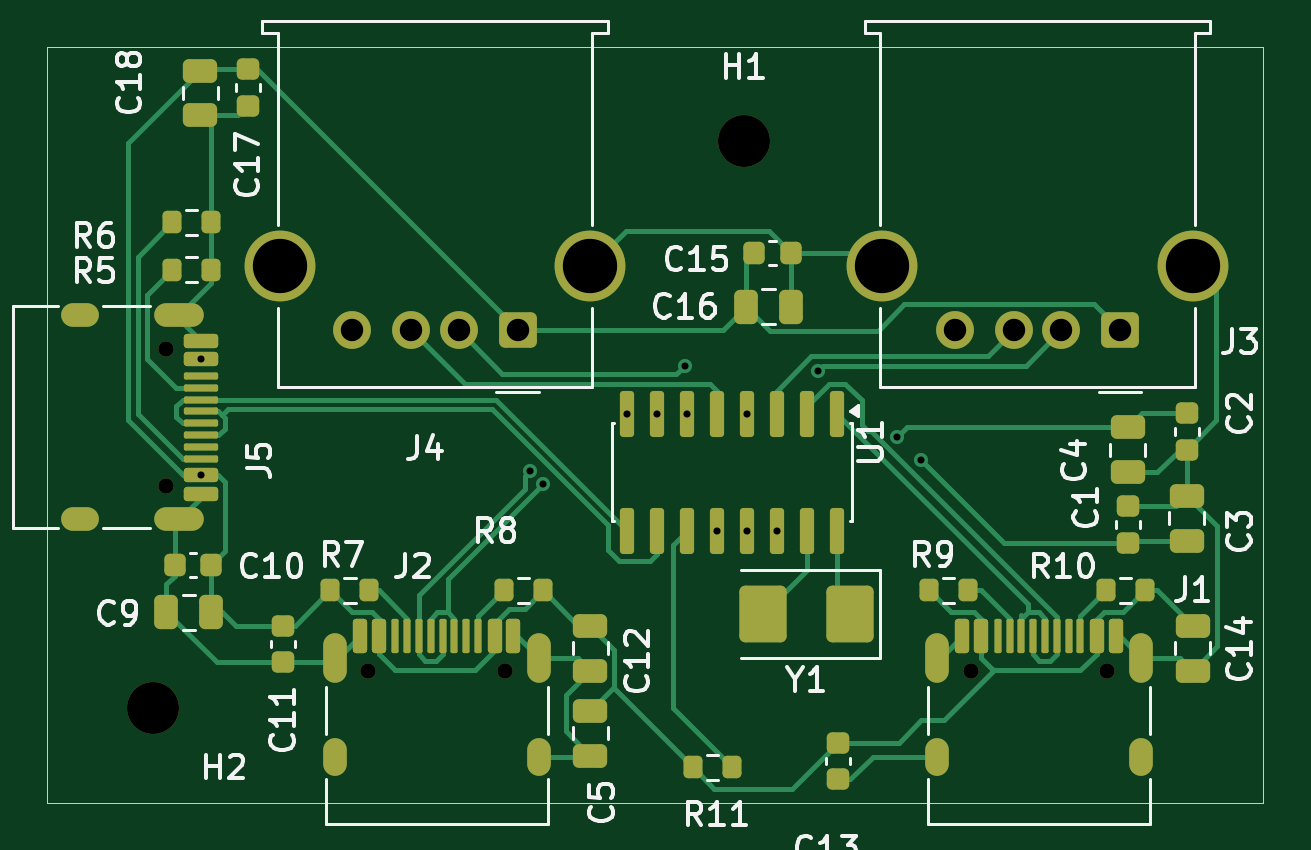
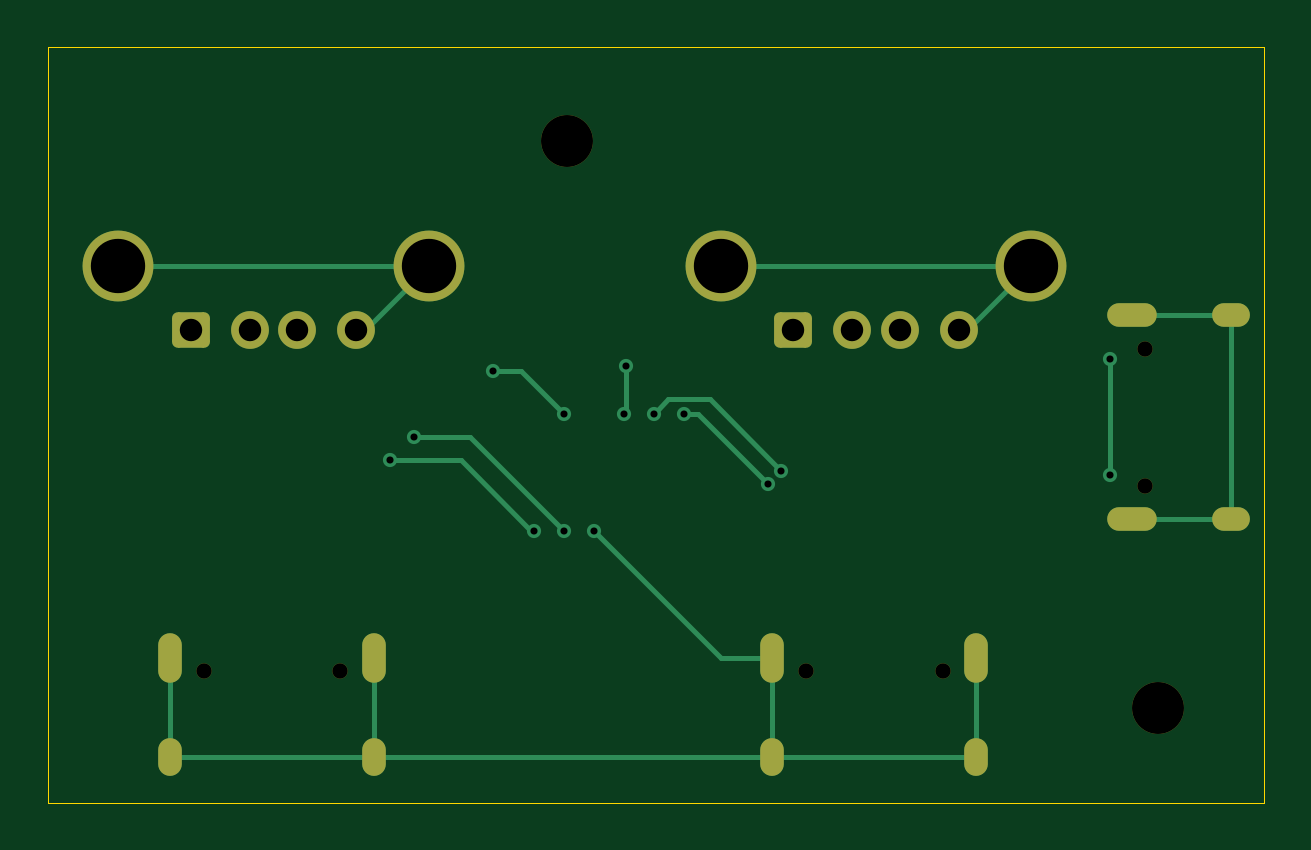
Circuit board: 11 layer files. Board 51.5 x 32.0 mm.
- bottom_copper: frostbyte-USB-Hub-B_Cu.gbr (4983 bytes)
- bottom_mask: frostbyte-USB-Hub-B_Mask.gbr (2321 bytes)
- paste: frostbyte-USB-Hub-B_Paste.gbr (462 bytes)
- bottom_silk: frostbyte-USB-Hub-B_Silkscreen.gbr (463 bytes)
- outline: frostbyte-USB-Hub-Edge_Cuts.gbr (616 bytes)
- top_copper: frostbyte-USB-Hub-F_Cu.gbr (24443 bytes)
- top_mask: frostbyte-USB-Hub-F_Mask.gbr (7304 bytes)
- paste: frostbyte-USB-Hub-F_Paste.gbr (6041 bytes)
- top_silk: frostbyte-USB-Hub-F_Silkscreen.gbr (43410 bytes)
- drill: frostbyte-USB-Hub-NPTH.drl (501 bytes)
- drill: frostbyte-USB-Hub-PTH.drl (1437 bytes)

=== bottom_copper: frostbyte-USB-Hub-B_Cu.gbr ===
%TF.GenerationSoftware,KiCad,Pcbnew,10.0.3*%
%TF.CreationDate,2026-07-10T12:24:26-04:00*%
%TF.ProjectId,frostbyte-USB-Hub,66726f73-7462-4797-9465-2d5553422d48,rev?*%
%TF.SameCoordinates,Original*%
%TF.FileFunction,Copper,L2,Bot*%
%TF.FilePolarity,Positive*%
%FSLAX46Y46*%
G04 Gerber Fmt 4.6, Leading zero omitted, Abs format (unit mm)*
G04 Created by KiCad (PCBNEW 10.0.3) date 2026-07-10 12:24:26*
%MOMM*%
%LPD*%
G01*
G04 APERTURE LIST*
G04 Aperture macros list*
%AMRoundRect*
0 Rectangle with rounded corners*
0 $1 Rounding radius*
0 $2 $3 $4 $5 $6 $7 $8 $9 X,Y pos of 4 corners*
0 Add a 4 corners polygon primitive as box body*
4,1,4,$2,$3,$4,$5,$6,$7,$8,$9,$2,$3,0*
0 Add four circle primitives for the rounded corners*
1,1,$1+$1,$2,$3*
1,1,$1+$1,$4,$5*
1,1,$1+$1,$6,$7*
1,1,$1+$1,$8,$9*
0 Add four rect primitives between the rounded corners*
20,1,$1+$1,$2,$3,$4,$5,0*
20,1,$1+$1,$4,$5,$6,$7,0*
20,1,$1+$1,$6,$7,$8,$9,0*
20,1,$1+$1,$8,$9,$2,$3,0*%
G04 Aperture macros list end*
%TA.AperFunction,ComponentPad*%
%ADD10O,1.000000X2.100000*%
%TD*%
%TA.AperFunction,ComponentPad*%
%ADD11O,1.000000X1.600000*%
%TD*%
%TA.AperFunction,ComponentPad*%
%ADD12O,2.100000X1.000000*%
%TD*%
%TA.AperFunction,ComponentPad*%
%ADD13O,1.600000X1.000000*%
%TD*%
%TA.AperFunction,ComponentPad*%
%ADD14RoundRect,0.250000X0.550000X0.500000X-0.550000X0.500000X-0.550000X-0.500000X0.550000X-0.500000X0*%
%TD*%
%TA.AperFunction,ComponentPad*%
%ADD15C,1.600000*%
%TD*%
%TA.AperFunction,ComponentPad*%
%ADD16C,3.000000*%
%TD*%
%TA.AperFunction,ViaPad*%
%ADD17C,0.600000*%
%TD*%
%TA.AperFunction,Conductor*%
%ADD18C,0.200000*%
%TD*%
G04 APERTURE END LIST*
D10*
%TO.P,J1,SH,SHIELD_SH*%
%TO.N,/GND*%
X89680000Y-104370000D03*
D11*
X89680000Y-108550000D03*
D10*
X98320000Y-104370000D03*
D11*
X98320000Y-108550000D03*
%TD*%
D12*
%TO.P,J5,SH,SHIELD_SH*%
%TO.N,/GND*%
X57590000Y-89860000D03*
D13*
X53410000Y-89860000D03*
D12*
X57590000Y-98500000D03*
D13*
X53410000Y-98500000D03*
%TD*%
D10*
%TO.P,J2,SH,SHIELD_SH*%
%TO.N,/GND*%
X64180000Y-104370000D03*
D11*
X64180000Y-108550000D03*
D10*
X72820000Y-104370000D03*
D11*
X72820000Y-108550000D03*
%TD*%
D14*
%TO.P,J3,1,VBUS_1*%
%TO.N,/5V*%
X97430000Y-90500000D03*
D15*
%TO.P,J3,2,D-_2*%
%TO.N,/DP3*%
X94930000Y-90500000D03*
%TO.P,J3,3,D+_3*%
%TO.N,/DN3*%
X92930000Y-90500000D03*
%TO.P,J3,4,GND_4*%
%TO.N,/GND*%
X90430000Y-90500000D03*
D16*
%TO.P,J3,SH,Shield_SH*%
X100500000Y-87790000D03*
X87360000Y-87790000D03*
%TD*%
D14*
%TO.P,J4,1,VBUS_1*%
%TO.N,/5V*%
X71930000Y-90500000D03*
D15*
%TO.P,J4,2,D-_2*%
%TO.N,/DP4*%
X69430000Y-90500000D03*
%TO.P,J4,3,D+_3*%
%TO.N,/DN4*%
X67430000Y-90500000D03*
%TO.P,J4,4,GND_4*%
%TO.N,/GND*%
X64930000Y-90500000D03*
D16*
%TO.P,J4,SH,Shield_SH*%
X75000000Y-87790000D03*
X61860000Y-87790000D03*
%TD*%
D17*
%TO.N,/GND*%
X80365000Y-98975000D03*
%TO.N,Net-(U1-VDD18)*%
X82905000Y-98975000D03*
X89000000Y-96000000D03*
%TO.N,Net-(U1-VDD33)*%
X81635000Y-98975000D03*
X88000000Y-95000000D03*
%TO.N,/5V*%
X58505000Y-96630000D03*
X58505000Y-91730000D03*
%TO.N,/DP1*%
X73000000Y-97000000D03*
X76555000Y-94025000D03*
%TO.N,/DN1*%
X72434313Y-96434313D03*
X77825000Y-94025000D03*
%TO.N,/DP3*%
X84651765Y-92200000D03*
X81635000Y-94025000D03*
%TO.N,/DP4*%
X79095000Y-94025000D03*
X79000000Y-92000000D03*
%TD*%
%TO.N,/GND*%
D18*
X89680000Y-108550000D02*
X98320000Y-108550000D01*
X98320000Y-108550000D02*
X98320000Y-104370000D01*
X53410000Y-89860000D02*
X57590000Y-89860000D01*
X64570000Y-90500000D02*
X64930000Y-90500000D01*
X90070000Y-90500000D02*
X90430000Y-90500000D01*
X87360000Y-87790000D02*
X90070000Y-90500000D01*
X75000000Y-87790000D02*
X61860000Y-87790000D01*
X89680000Y-104370000D02*
X89680000Y-108550000D01*
X72820000Y-104370000D02*
X74970000Y-104370000D01*
X72820000Y-108550000D02*
X72820000Y-104370000D01*
X64180000Y-104370000D02*
X64180000Y-108550000D01*
X57590000Y-98500000D02*
X53410000Y-98500000D01*
X87360000Y-87790000D02*
X100500000Y-87790000D01*
X53410000Y-98500000D02*
X53410000Y-89860000D01*
X64180000Y-108550000D02*
X72820000Y-108550000D01*
X89680000Y-108550000D02*
X72820000Y-108550000D01*
X74970000Y-104370000D02*
X80365000Y-98975000D01*
X61860000Y-87790000D02*
X64570000Y-90500000D01*
%TO.N,Net-(U1-VDD18)*%
X89000000Y-96000000D02*
X86000000Y-96000000D01*
X86000000Y-96000000D02*
X83025000Y-98975000D01*
X83025000Y-98975000D02*
X82905000Y-98975000D01*
%TO.N,Net-(U1-VDD33)*%
X88000000Y-95000000D02*
X85610000Y-95000000D01*
X85610000Y-95000000D02*
X81635000Y-98975000D01*
%TO.N,/5V*%
X58505000Y-96630000D02*
X58505000Y-91730000D01*
%TO.N,/DP1*%
X75975000Y-94025000D02*
X76555000Y-94025000D01*
X73000000Y-97000000D02*
X75975000Y-94025000D01*
%TO.N,/DN1*%
X72434313Y-96434313D02*
X75443626Y-93425000D01*
X75443626Y-93425000D02*
X77225000Y-93425000D01*
X77225000Y-93425000D02*
X77825000Y-94025000D01*
%TO.N,/DP3*%
X84651765Y-92200000D02*
X83460000Y-92200000D01*
X83460000Y-92200000D02*
X81635000Y-94025000D01*
%TO.N,/DP4*%
X79000000Y-93930000D02*
X79095000Y-94025000D01*
X79000000Y-92000000D02*
X79000000Y-93930000D01*
%TD*%
M02*

=== bottom_mask: frostbyte-USB-Hub-B_Mask.gbr (2321 bytes, source withheld) ===
=== paste: frostbyte-USB-Hub-B_Paste.gbr ===
%TF.GenerationSoftware,KiCad,Pcbnew,10.0.3*%
%TF.CreationDate,2026-07-10T12:24:26-04:00*%
%TF.ProjectId,frostbyte-USB-Hub,66726f73-7462-4797-9465-2d5553422d48,rev?*%
%TF.SameCoordinates,Original*%
%TF.FileFunction,Paste,Bot*%
%TF.FilePolarity,Positive*%
%FSLAX46Y46*%
G04 Gerber Fmt 4.6, Leading zero omitted, Abs format (unit mm)*
G04 Created by KiCad (PCBNEW 10.0.3) date 2026-07-10 12:24:26*
%MOMM*%
%LPD*%
G01*
G04 APERTURE LIST*
G04 APERTURE END LIST*
M02*

=== bottom_silk: frostbyte-USB-Hub-B_Silkscreen.gbr ===
%TF.GenerationSoftware,KiCad,Pcbnew,10.0.3*%
%TF.CreationDate,2026-07-10T12:24:26-04:00*%
%TF.ProjectId,frostbyte-USB-Hub,66726f73-7462-4797-9465-2d5553422d48,rev?*%
%TF.SameCoordinates,Original*%
%TF.FileFunction,Legend,Bot*%
%TF.FilePolarity,Positive*%
%FSLAX46Y46*%
G04 Gerber Fmt 4.6, Leading zero omitted, Abs format (unit mm)*
G04 Created by KiCad (PCBNEW 10.0.3) date 2026-07-10 12:24:26*
%MOMM*%
%LPD*%
G01*
G04 APERTURE LIST*
G04 APERTURE END LIST*
M02*

=== outline: frostbyte-USB-Hub-Edge_Cuts.gbr ===
%TF.GenerationSoftware,KiCad,Pcbnew,10.0.3*%
%TF.CreationDate,2026-07-10T12:24:26-04:00*%
%TF.ProjectId,frostbyte-USB-Hub,66726f73-7462-4797-9465-2d5553422d48,rev?*%
%TF.SameCoordinates,Original*%
%TF.FileFunction,Profile,NP*%
%FSLAX46Y46*%
G04 Gerber Fmt 4.6, Leading zero omitted, Abs format (unit mm)*
G04 Created by KiCad (PCBNEW 10.0.3) date 2026-07-10 12:24:26*
%MOMM*%
%LPD*%
G01*
G04 APERTURE LIST*
%TA.AperFunction,Profile*%
%ADD10C,0.050000*%
%TD*%
G04 APERTURE END LIST*
D10*
X52000000Y-78500000D02*
X103500000Y-78500000D01*
X103500000Y-110500000D01*
X52000000Y-110500000D01*
X52000000Y-78500000D01*
M02*

=== top_copper: frostbyte-USB-Hub-F_Cu.gbr (24443 bytes, source omitted) ===
=== top_mask: frostbyte-USB-Hub-F_Mask.gbr (7304 bytes, source omitted) ===
=== paste: frostbyte-USB-Hub-F_Paste.gbr ===
%TF.GenerationSoftware,KiCad,Pcbnew,10.0.3*%
%TF.CreationDate,2026-07-10T12:24:26-04:00*%
%TF.ProjectId,frostbyte-USB-Hub,66726f73-7462-4797-9465-2d5553422d48,rev?*%
%TF.SameCoordinates,Original*%
%TF.FileFunction,Paste,Top*%
%TF.FilePolarity,Positive*%
%FSLAX46Y46*%
G04 Gerber Fmt 4.6, Leading zero omitted, Abs format (unit mm)*
G04 Created by KiCad (PCBNEW 10.0.3) date 2026-07-10 12:24:26*
%MOMM*%
%LPD*%
G01*
G04 APERTURE LIST*
G04 Aperture macros list*
%AMRoundRect*
0 Rectangle with rounded corners*
0 $1 Rounding radius*
0 $2 $3 $4 $5 $6 $7 $8 $9 X,Y pos of 4 corners*
0 Add a 4 corners polygon primitive as box body*
4,1,4,$2,$3,$4,$5,$6,$7,$8,$9,$2,$3,0*
0 Add four circle primitives for the rounded corners*
1,1,$1+$1,$2,$3*
1,1,$1+$1,$4,$5*
1,1,$1+$1,$6,$7*
1,1,$1+$1,$8,$9*
0 Add four rect primitives between the rounded corners*
20,1,$1+$1,$2,$3,$4,$5,0*
20,1,$1+$1,$4,$5,$6,$7,0*
20,1,$1+$1,$6,$7,$8,$9,0*
20,1,$1+$1,$8,$9,$2,$3,0*%
G04 Aperture macros list end*
%ADD10RoundRect,0.250000X0.750000X0.950000X-0.750000X0.950000X-0.750000X-0.950000X0.750000X-0.950000X0*%
%ADD11RoundRect,0.200000X-0.200000X-0.275000X0.200000X-0.275000X0.200000X0.275000X-0.200000X0.275000X0*%
%ADD12RoundRect,0.225000X0.225000X0.250000X-0.225000X0.250000X-0.225000X-0.250000X0.225000X-0.250000X0*%
%ADD13RoundRect,0.225000X0.250000X-0.225000X0.250000X0.225000X-0.250000X0.225000X-0.250000X-0.225000X0*%
%ADD14RoundRect,0.150000X-0.150000X-0.575000X0.150000X-0.575000X0.150000X0.575000X-0.150000X0.575000X0*%
%ADD15RoundRect,0.075000X-0.075000X-0.650000X0.075000X-0.650000X0.075000X0.650000X-0.075000X0.650000X0*%
%ADD16RoundRect,0.250000X0.475000X-0.250000X0.475000X0.250000X-0.475000X0.250000X-0.475000X-0.250000X0*%
%ADD17RoundRect,0.200000X0.200000X0.275000X-0.200000X0.275000X-0.200000X-0.275000X0.200000X-0.275000X0*%
%ADD18RoundRect,0.150000X-0.575000X0.150000X-0.575000X-0.150000X0.575000X-0.150000X0.575000X0.150000X0*%
%ADD19RoundRect,0.075000X-0.650000X0.075000X-0.650000X-0.075000X0.650000X-0.075000X0.650000X0.075000X0*%
%ADD20RoundRect,0.250000X0.250000X0.475000X-0.250000X0.475000X-0.250000X-0.475000X0.250000X-0.475000X0*%
%ADD21RoundRect,0.250000X-0.475000X0.250000X-0.475000X-0.250000X0.475000X-0.250000X0.475000X0.250000X0*%
%ADD22RoundRect,0.225000X-0.225000X-0.250000X0.225000X-0.250000X0.225000X0.250000X-0.225000X0.250000X0*%
%ADD23RoundRect,0.250000X-0.250000X-0.475000X0.250000X-0.475000X0.250000X0.475000X-0.250000X0.475000X0*%
%ADD24RoundRect,0.225000X-0.250000X0.225000X-0.250000X-0.225000X0.250000X-0.225000X0.250000X0.225000X0*%
%ADD25RoundRect,0.150000X-0.150000X0.825000X-0.150000X-0.825000X0.150000X-0.825000X0.150000X0.825000X0*%
G04 APERTURE END LIST*
D10*
%TO.C,Y1*%
X86000000Y-102500000D03*
X82300000Y-102500000D03*
%TD*%
D11*
%TO.C,R10*%
X96850000Y-101500000D03*
X98500000Y-101500000D03*
%TD*%
D12*
%TO.C,C15*%
X83500000Y-87225000D03*
X81950000Y-87225000D03*
%TD*%
D13*
%TO.C,C13*%
X85500000Y-109500000D03*
X85500000Y-107950000D03*
%TD*%
D14*
%TO.C,J1*%
X90750000Y-103455000D03*
X91550000Y-103455000D03*
D15*
X92750000Y-103455000D03*
X93750000Y-103455000D03*
X94250000Y-103455000D03*
X95250000Y-103455000D03*
D14*
X96450000Y-103455000D03*
X97250000Y-103455000D03*
X97250000Y-103455000D03*
X96450000Y-103455000D03*
D15*
X95750000Y-103455000D03*
X94750000Y-103455000D03*
X93250000Y-103455000D03*
X92250000Y-103455000D03*
D14*
X91550000Y-103455000D03*
X90750000Y-103455000D03*
%TD*%
D13*
%TO.C,C17*%
X60500000Y-81000000D03*
X60500000Y-79450000D03*
%TD*%
D16*
%TO.C,C12*%
X75000000Y-104900000D03*
X75000000Y-103000000D03*
%TD*%
D11*
%TO.C,R5*%
X57310000Y-87930000D03*
X58960000Y-87930000D03*
%TD*%
D17*
%TO.C,R9*%
X91000000Y-101500000D03*
X89350000Y-101500000D03*
%TD*%
D16*
%TO.C,C18*%
X58500000Y-81400000D03*
X58500000Y-79500000D03*
%TD*%
D18*
%TO.C,J5*%
X58505000Y-90930000D03*
X58505000Y-91730000D03*
D19*
X58505000Y-92930000D03*
X58505000Y-93930000D03*
X58505000Y-94430000D03*
X58505000Y-95430000D03*
D18*
X58505000Y-96630000D03*
X58505000Y-97430000D03*
X58505000Y-97430000D03*
X58505000Y-96630000D03*
D19*
X58505000Y-95930000D03*
X58505000Y-94930000D03*
X58505000Y-93430000D03*
X58505000Y-92430000D03*
D18*
X58505000Y-91730000D03*
X58505000Y-90930000D03*
%TD*%
D14*
%TO.C,J2*%
X65250000Y-103455000D03*
X66050000Y-103455000D03*
D15*
X67250000Y-103455000D03*
X68250000Y-103455000D03*
X68750000Y-103455000D03*
X69750000Y-103455000D03*
D14*
X70950000Y-103455000D03*
X71750000Y-103455000D03*
X71750000Y-103455000D03*
X70950000Y-103455000D03*
D15*
X70250000Y-103455000D03*
X69250000Y-103455000D03*
X67750000Y-103455000D03*
X66750000Y-103455000D03*
D14*
X66050000Y-103455000D03*
X65250000Y-103455000D03*
%TD*%
D20*
%TO.C,C16*%
X83500000Y-89500000D03*
X81600000Y-89500000D03*
%TD*%
D11*
%TO.C,R8*%
X71350000Y-101500000D03*
X73000000Y-101500000D03*
%TD*%
D17*
%TO.C,R7*%
X65650000Y-101500000D03*
X64000000Y-101500000D03*
%TD*%
%TO.C,R11*%
X81000000Y-109000000D03*
X79350000Y-109000000D03*
%TD*%
D21*
%TO.C,C4*%
X97750000Y-94600000D03*
X97750000Y-96500000D03*
%TD*%
D16*
%TO.C,C3*%
X100250000Y-99400000D03*
X100250000Y-97500000D03*
%TD*%
%TO.C,C14*%
X100500000Y-104900000D03*
X100500000Y-103000000D03*
%TD*%
D21*
%TO.C,C5*%
X75000000Y-106600000D03*
X75000000Y-108500000D03*
%TD*%
D11*
%TO.C,R6*%
X57310000Y-85930000D03*
X58960000Y-85930000D03*
%TD*%
D22*
%TO.C,C10*%
X57410000Y-100430000D03*
X58960000Y-100430000D03*
%TD*%
D23*
%TO.C,C9*%
X57060000Y-102430000D03*
X58960000Y-102430000D03*
%TD*%
D13*
%TO.C,C11*%
X62000000Y-104550000D03*
X62000000Y-103000000D03*
%TD*%
%TO.C,C1*%
X97750000Y-99500000D03*
X97750000Y-97950000D03*
%TD*%
D24*
%TO.C,C2*%
X100250000Y-94000000D03*
X100250000Y-95550000D03*
%TD*%
D25*
%TO.C,U1*%
X85445000Y-94025000D03*
X84175000Y-94025000D03*
X82905000Y-94025000D03*
X81635000Y-94025000D03*
X80365000Y-94025000D03*
X79095000Y-94025000D03*
X77825000Y-94025000D03*
X76555000Y-94025000D03*
X76555000Y-98975000D03*
X77825000Y-98975000D03*
X79095000Y-98975000D03*
X80365000Y-98975000D03*
X81635000Y-98975000D03*
X82905000Y-98975000D03*
X84175000Y-98975000D03*
X85445000Y-98975000D03*
%TD*%
M02*

=== top_silk: frostbyte-USB-Hub-F_Silkscreen.gbr (43410 bytes, source omitted) ===
=== drill: frostbyte-USB-Hub-NPTH.drl ===
M48
; DRILL file KiCad 10.0.3 date 2026-07-10T12:24:42
; FORMAT={-:-/ absolute / metric / decimal}
; #@! TF.CreationDate,2026-07-10T12:24:42-04:00
; #@! TF.GenerationSoftware,Kicad,Pcbnew,10.0.3
; #@! TF.FileFunction,NonPlated,1,2,NPTH
FMAT,2
METRIC
; #@! TA.AperFunction,NonPlated,NPTH,ComponentDrill
T1C0.650
; #@! TA.AperFunction,NonPlated,NPTH,ComponentDrill
T2C2.200
%
G90
G05
T1
X57.06Y-91.29
X57.06Y-97.07
X65.61Y-104.9
X71.39Y-104.9
X91.11Y-104.9
X96.89Y-104.9
T2
X56.5Y-106.5
X81.5Y-82.5
M30

=== drill: frostbyte-USB-Hub-PTH.drl ===
M48
; DRILL file KiCad 10.0.3 date 2026-07-10T12:24:42
; FORMAT={-:-/ absolute / metric / decimal}
; #@! TF.CreationDate,2026-07-10T12:24:42-04:00
; #@! TF.GenerationSoftware,Kicad,Pcbnew,10.0.3
; #@! TF.FileFunction,Plated,1,2,PTH
FMAT,2
METRIC
; #@! TA.AperFunction,Plated,PTH,ViaDrill
T1C0.300
; #@! TA.AperFunction,Plated,PTH,ComponentDrill
T2C0.600
; #@! TA.AperFunction,Plated,PTH,ComponentDrill
T3C0.950
; #@! TA.AperFunction,Plated,PTH,ComponentDrill
T4C2.300
%
G90
G05
T1
X58.505Y-91.73
X58.505Y-96.63
X72.434Y-96.434
X73.0Y-97.0
X76.555Y-94.025
X77.825Y-94.025
X79.0Y-92.0
X79.095Y-94.025
X80.365Y-98.975
X81.635Y-94.025
X81.635Y-98.975
X82.905Y-98.975
X84.652Y-92.2
X88.0Y-95.0
X89.0Y-96.0
T3
X64.93Y-90.5
X67.43Y-90.5
X69.43Y-90.5
X71.93Y-90.5
X90.43Y-90.5
X92.93Y-90.5
X94.93Y-90.5
X97.43Y-90.5
T4
X61.86Y-87.79
X75.0Y-87.79
X87.36Y-87.79
X100.5Y-87.79
T2
G00X53.71Y-89.86
M15
G01X53.11Y-89.86
M16
G05
G00X53.71Y-98.5
M15
G01X53.11Y-98.5
M16
G05
G00X58.14Y-89.86
M15
G01X57.04Y-89.86
M16
G05
G00X58.14Y-98.5
M15
G01X57.04Y-98.5
M16
G05
G00X64.18Y-103.82
M15
G01X64.18Y-104.92
M16
G05
G00X64.18Y-108.25
M15
G01X64.18Y-108.85
M16
G05
G00X72.82Y-103.82
M15
G01X72.82Y-104.92
M16
G05
G00X72.82Y-108.25
M15
G01X72.82Y-108.85
M16
G05
G00X89.68Y-103.82
M15
G01X89.68Y-104.92
M16
G05
G00X89.68Y-108.25
M15
G01X89.68Y-108.85
M16
G05
G00X98.32Y-103.82
M15
G01X98.32Y-104.92
M16
G05
G00X98.32Y-108.25
M15
G01X98.32Y-108.85
M16
G05
M30
